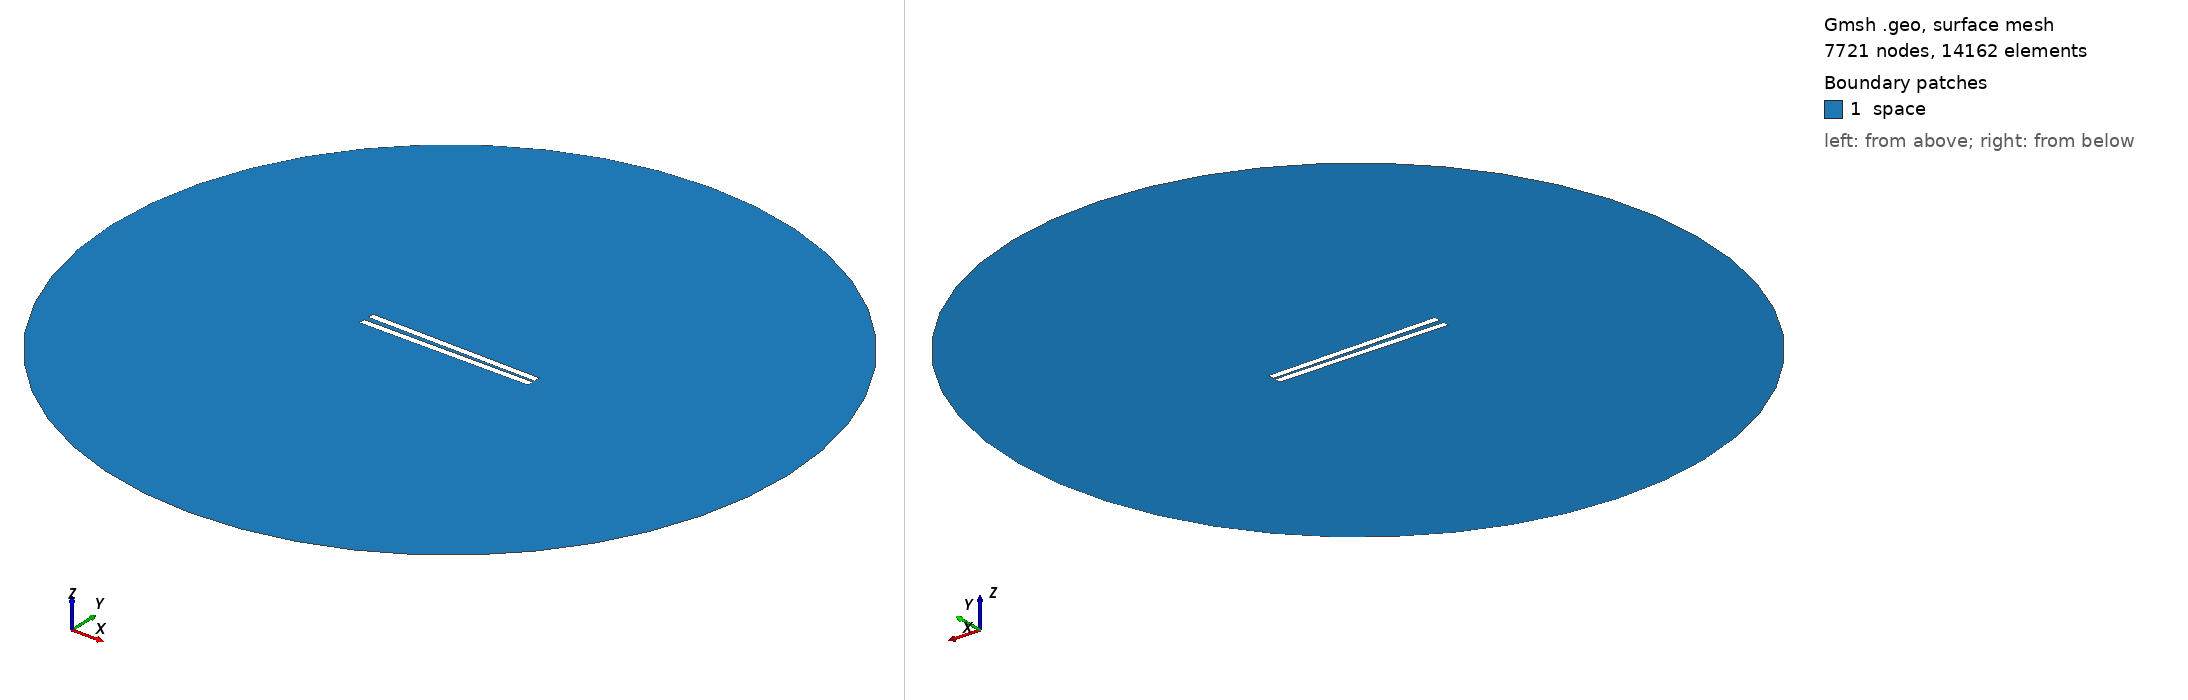

Gmsh geometry script, surface-meshed: 7721 nodes, 14162 surface elements. Boundary patches (legend numbers): 1 space. Left view from above one corner, right view from below the opposite corner. Legend entries are the model's physical surfaces. The drawing asked Gmsh for element sizes between 1% and 20% of the model's largest extent; the script's own settings can give other sizes.

=== 60.geo (drawn) ===
// Set the geometry kernel
SetFactory("OpenCASCADE");

//---------------------------------------
// Rectangles
//---------------------------------------

// Rectangle 1 (top)
Point(1) = {-49.9, 1.0277777777777777, 0, 1.0};
Point(2) = {49.9, 1.0277777777777777, 0, 1.0};
Point(3) = {49.9, 4.8277777777777775, 0, 1.0};
Point(4) = {-49.9, 4.8277777777777775, 0, 1.0};

Line(1) = {1, 2};
Line(2) = {2, 3};
Line(3) = {3, 4};
Line(4) = {4, 1};

Line Loop(1) = {1, 2, 3, 4};
Plane Surface(1) = {1};

Rotate { {0, 0, 1}, {0,  1.0277777777777777,  0}, -0.017 } {
  Surface{1};
}

// Rectangle 2 (bottom)
Point(5) = {-49.9, -1.0277777777777777, 0, 1.0};
Point(6) = {49.9, -1.0277777777777777, 0, 1.0};
Point(7) = {49.9, -4.8277777777777775, 0, 1.0};
Point(8) = {-49.9, -4.8277777777777775, 0, 1.0};

Line(5) = {5, 6};
Line(6) = {6, 7};
Line(7) = {7, 8};
Line(8) = {8, 5};

Line Loop(2) = {5, 6, 7, 8};
Plane Surface(2) = {2}; 


//---------------------------------------
// Circle
//---------------------------------------

// Define points
Point(9) = {0, 0, 0};        // Center
Point(10) = {200, 0, 0};     // Start point
Point(11) = {0, 200, 0};     // 90 degrees
Point(12) = {-200, 0, 0};    // 180 degrees
Point(13) = {0, -200, 0};    // 270 degrees

// Define circle arcs (each needs start, center, end)
Circle(9) = {10, 9, 11};
Circle(10) = {11, 9, 12};
Circle(11) = {12, 9, 13};
Circle(12) = {13, 9, 10};

// Define curve loop and surface if needed
Curve Loop(3) = {9, 10, 11, 12};
Surface(3) = {3};

//---------------------------------------
// Define Physical Groups
//---------------------------------------                

//--- Physical Curves
// Physical groups for boundaries
Physical Line("force_segment", 10) = {1};
Physical Line("upper_plate", 11) = {2, 3, 4};
Physical Line("lower_plate", 12) = {5, 6, 7, 8};
Physical Line("boundary", 20) = {9, 10, 11, 12};

// Subtract Rectangles from Circle
BooleanDifference{ Surface{3}; Delete; }{ Surface{1}; Surface{2}; Delete; }
//--- Physical Surfaces
Physical Surface("space", 30) = {3};


//---------------------------------------
// Fine mesh near the plates
//--------------------------------------- 

// Define a distance field for mesh refinement
Field[1] = Distance;
Field[1].CurvesList = {1, 2, 3, 4, 5, 6, 7, 8};  // Rectangle curves
Field[1].NumPointsPerCurve = 200;

c = 0.3;
// Define threshold field to control mesh size based on distance to attractor
Field[2] = Threshold;
Field[2].IField = 1;
Field[2].LcMin = c; // Minimum element size near the attractor
Field[2].LcMax = 100*c;  // Maximum element size away from the attractor
Field[2].DistMin = 0.01;
Field[2].DistMax = 40;

Background Field = 2;

//---------------------------------------
// 6. Generate the Mesh
//---------------------------------------
Mesh 2;  // 2D mesh generation
